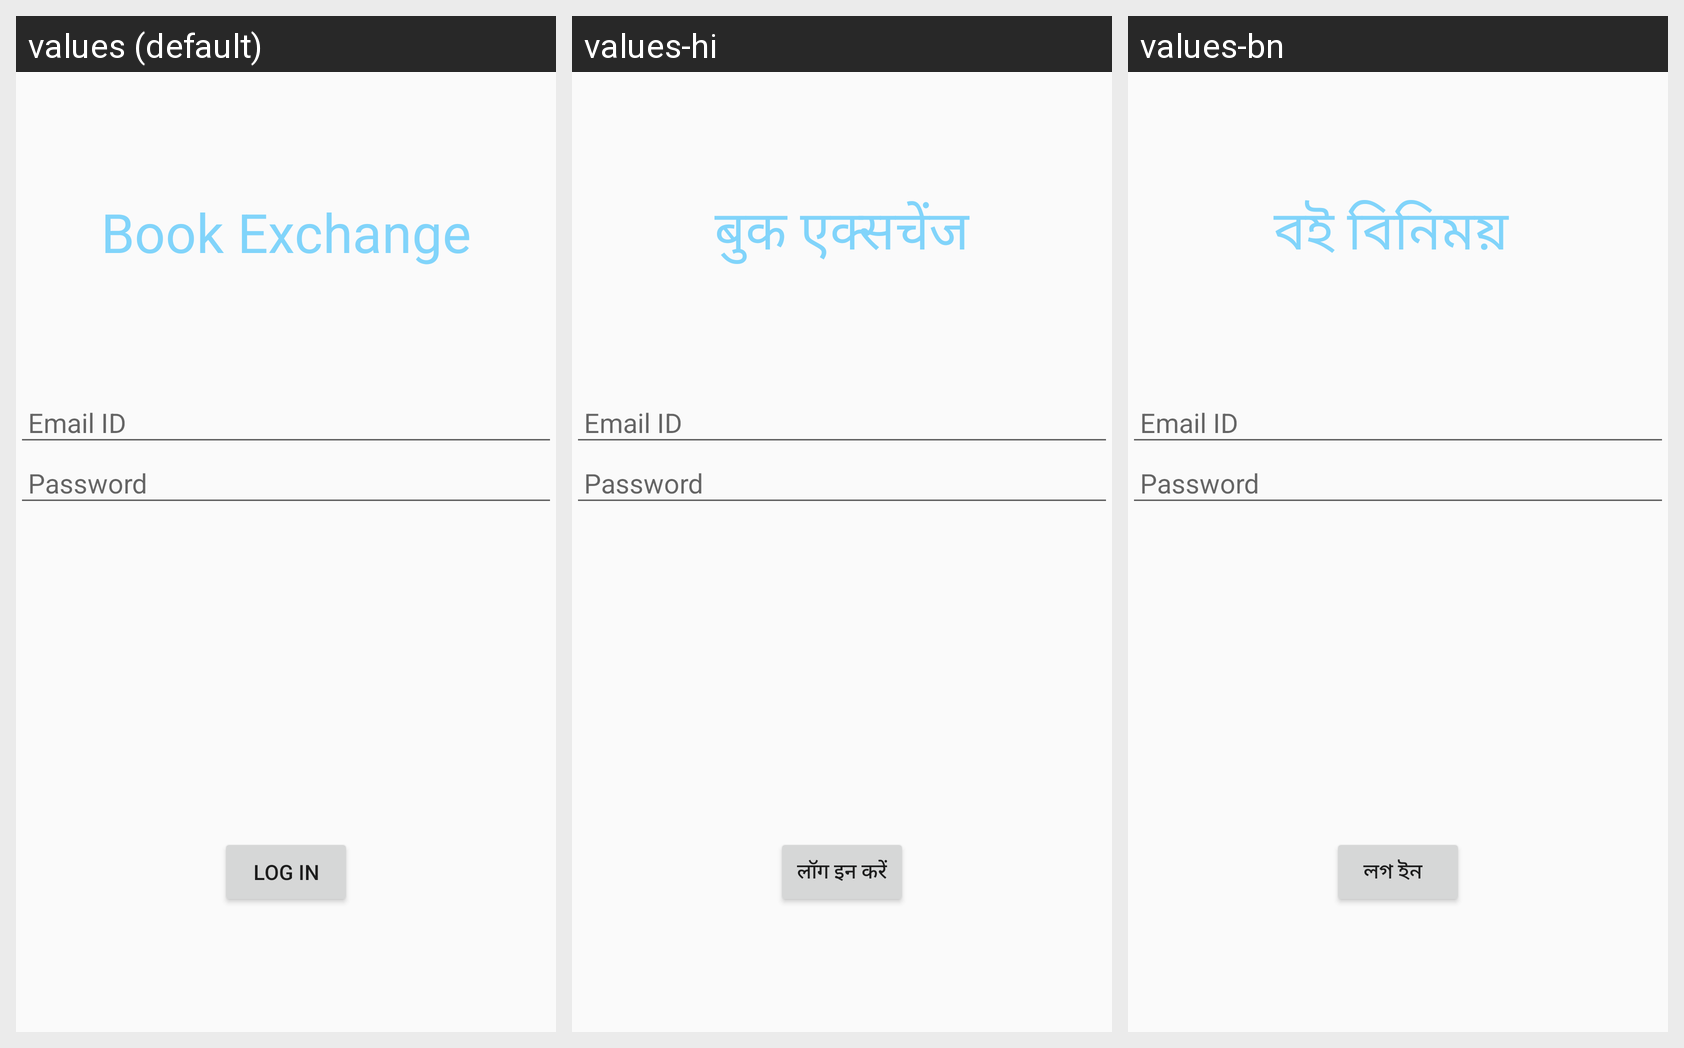

The same Android screen rendered under several of its app's locales, left to right. List the strings drawn on it with the default value and each locale's translation.
Android screen res/layout/login_page.xml rendered under 3 locales, left to right: values (default), values-hi, values-bn. Device: Nexus 5 (rendered at 1080×1920; each locale shown at half size, 540×960, under a caption strip naming it); theme AppTheme.
Strings drawn on this screen, with the default value and each locale's value (text and hints the layout hard-codes, and strings that could not be matched under every locale, appear in the picture but are not listed):

app_name
  values: Book Exchange
  values-hi: बुक एक्सचेंज
  values-bn: বই বিনিময় 

email_id
  values: Email ID
  values-hi: Email ID  [not translated; the default value is used]
  values-bn: Email ID  [not translated; the default value is used]

password
  values: Password
  values-hi: Password  [not translated; the default value is used]
  values-bn: Password  [not translated; the default value is used]

log_in
  values: Log In
  values-hi: लॉग इन करें
  values-bn: লগ ইন
